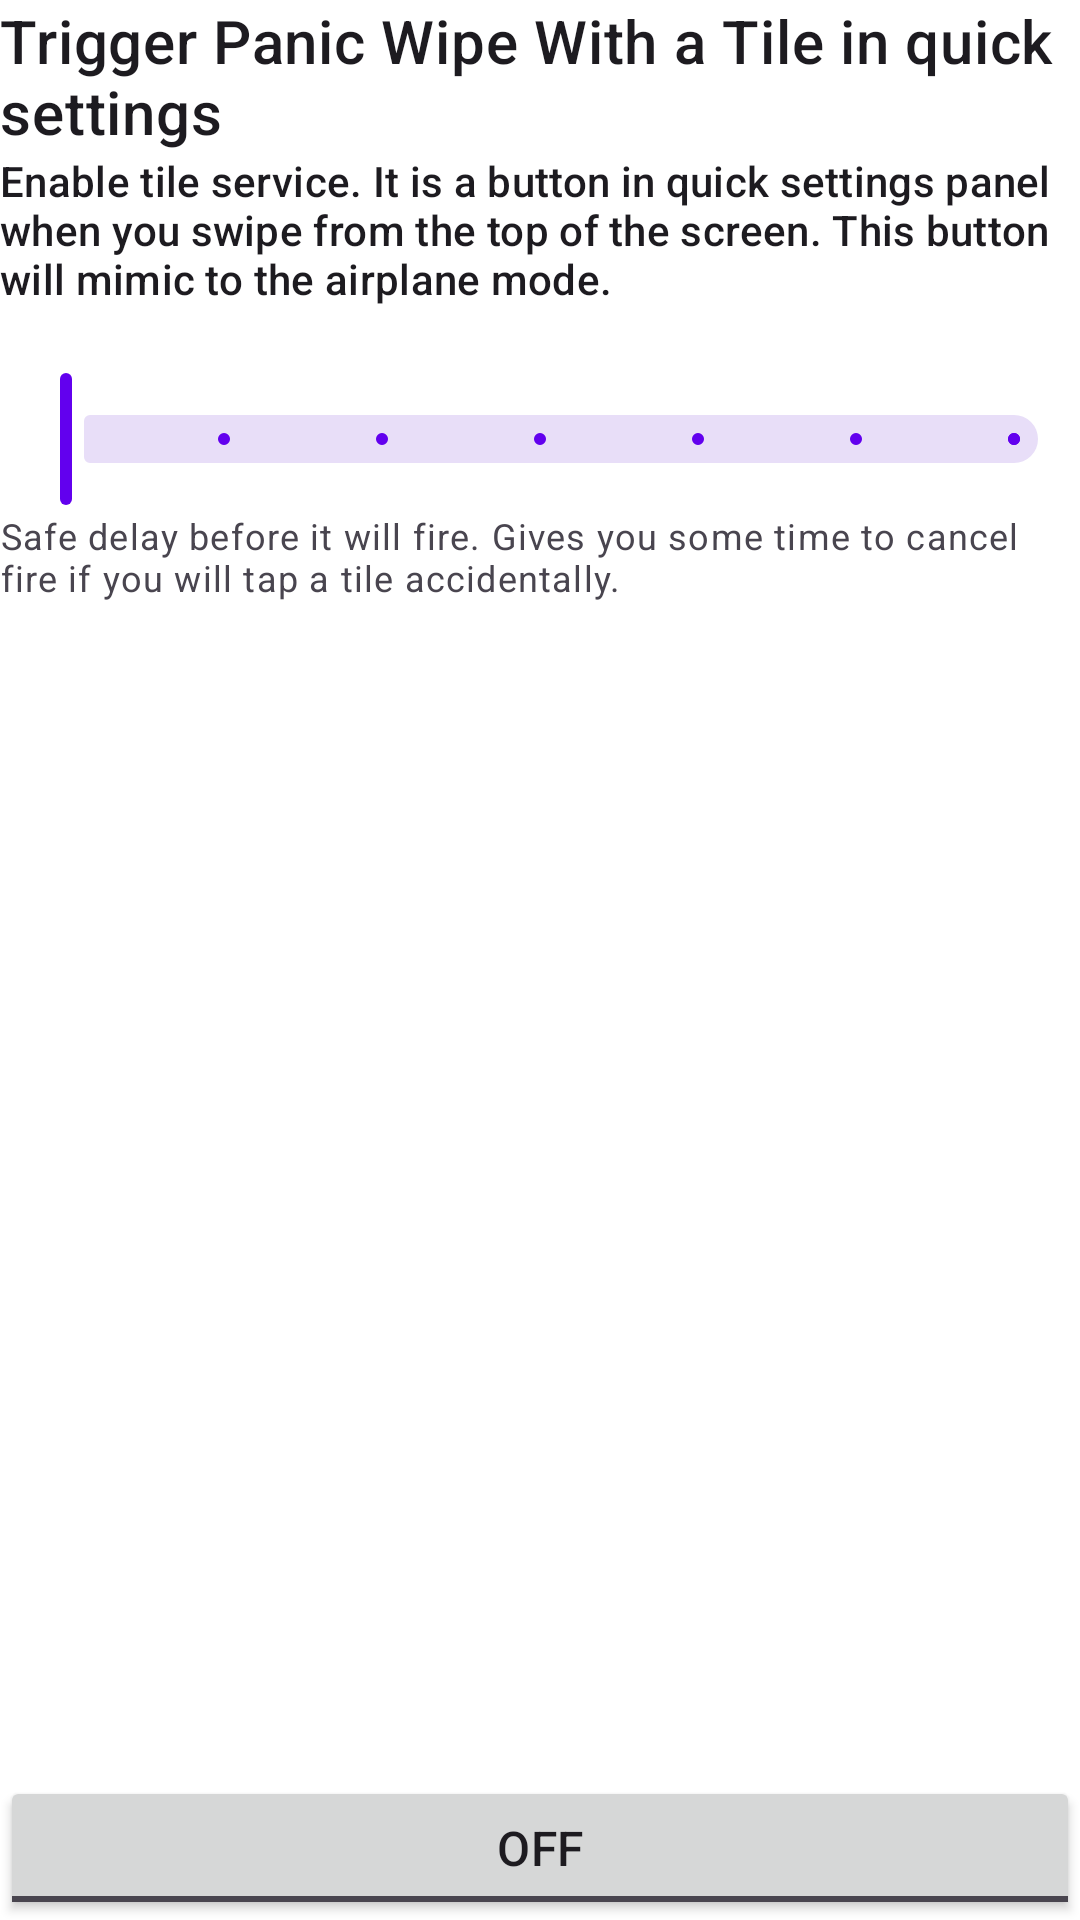

The Android layout XML behind this screen, and the referenced resources:
<!-- AndroidManifest.xml: application theme Theme.Wasted -->
<!-- res/layout/fragment_tile.xml -->
<?xml version="1.0" encoding="utf-8"?>
<FrameLayout xmlns:android="http://schemas.android.com/apk/res/android"
    xmlns:app="http://schemas.android.com/apk/res-auto"
    xmlns:tools="http://schemas.android.com/tools"
    android:layout_width="match_parent"
    android:layout_height="match_parent"
    android:background="@color/bg_screen1"
    tools:context=".features.panickwipe.trigger.tile.TileFragment">

    <androidx.constraintlayout.widget.ConstraintLayout
        android:layout_width="match_parent"
        android:layout_height="match_parent">

        <ScrollView
            android:layout_width="match_parent"
            android:layout_height="wrap_content"
            android:isScrollContainer="false"
            app:layout_constraintEnd_toEndOf="parent"
            app:layout_constraintStart_toStartOf="parent"
            app:layout_constraintTop_toTopOf="parent">

            <LinearLayout
                android:layout_width="match_parent"
                android:layout_height="wrap_content"
                android:orientation="vertical">

                <TextView
                    android:layout_width="match_parent"
                    android:layout_height="wrap_content"
                    android:text="Trigger Panic Wipe With a Tile in quick settings"
                    android:textAppearance="?attr/textAppearanceHeadline6" />

                <TextView
                    android:layout_width="match_parent"
                    android:layout_height="wrap_content"
                    android:text="@string/trigger_tile_description"
                    android:textAppearance="?attr/textAppearanceSubtitle2" />

                <Space
                    android:layout_width="match_parent"
                    android:layout_height="20dp">

                </Space>

                <com.google.android.material.slider.Slider
                    android:id="@+id/delay"
                    android:layout_width="match_parent"
                    android:layout_height="wrap_content"
                    android:stepSize="0.5"
                    android:valueFrom="0"
                    android:valueTo="3" />

                <TextView
                    android:layout_width="match_parent"
                    android:layout_height="wrap_content"
                    android:text="@string/trigger_tile_delay_description"
                    android:textAppearance="?attr/textAppearanceBodySmall" />

            </LinearLayout>

        </ScrollView>

        <LinearLayout
            android:layout_width="match_parent"
            android:layout_height="wrap_content"
            android:orientation="vertical"
            app:layout_constraintBottom_toBottomOf="parent"
            app:layout_constraintEnd_toEndOf="parent"
            app:layout_constraintStart_toStartOf="parent">


            <ToggleButton
                android:id="@+id/toggle"
                android:layout_width="match_parent"
                android:layout_height="wrap_content"
                android:textAppearance="?attr/textAppearanceTitleMedium" />

        </LinearLayout>
    </androidx.constraintlayout.widget.ConstraintLayout>

</FrameLayout>
<!-- resources referenced by this layout -->
<resources>
  <color name="bg_screen1">#FFFFFF</color>
  <string name="trigger_tile_delay_description">Safe delay before it will fire. Gives you some time to cancel fire if you will tap a tile accidentally.</string>
  <string name="trigger_tile_description">Enable tile service. It is a button in quick settings panel when you swipe from the top of the screen. This button will mimic to the airplane mode.</string>
  <style name="Theme.Wasted" parent="Theme.Material3.Light.NoActionBar">
          
          <item name="colorPrimary">@color/purple_500</item>
          <item name="colorOnPrimary">@color/white</item>
          
          <item name="colorSecondary">@color/teal_200</item>
          <item name="colorOnSecondary">@color/black</item>
          
          <item name="android:windowTranslucentStatus">true</item>
          <item name="checkboxStyle">@style/Theme.Wasted.Checkbox</item>
  
      </style>
  <color name="purple_500">#FF6200EE</color>
  <color name="white">#FFFFFFFF</color>
  <color name="teal_200">#FF03DAC5</color>
  <color name="black">#FF000000</color>
  <style name="Theme.Wasted.Checkbox" parent="Widget.Material3.CompoundButton.CheckBox">
          <item name="colorOnSurface">@color/black</item>
          <item name="colorPrimary">@color/black</item>
      </style>
</resources>
